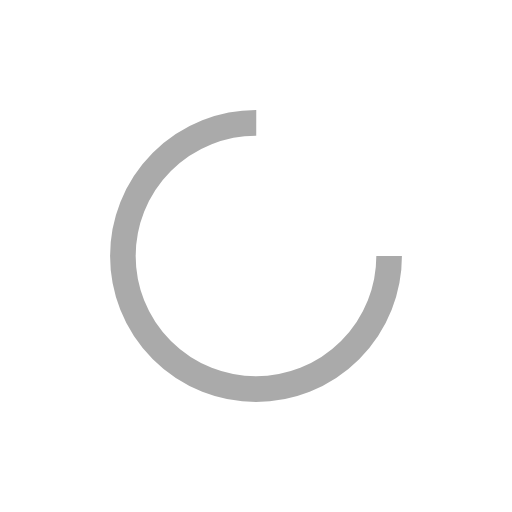
t = 0.00 s
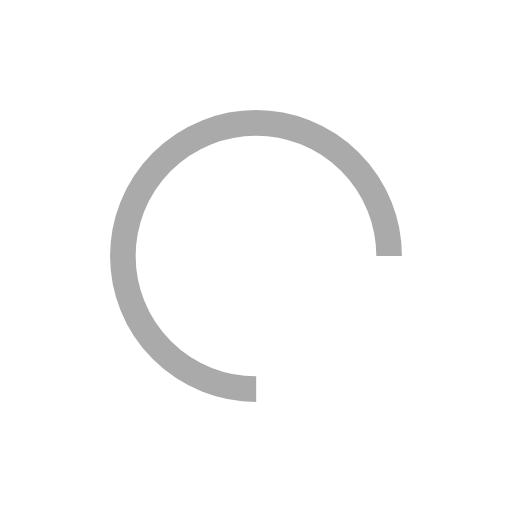
t = 0.36 s
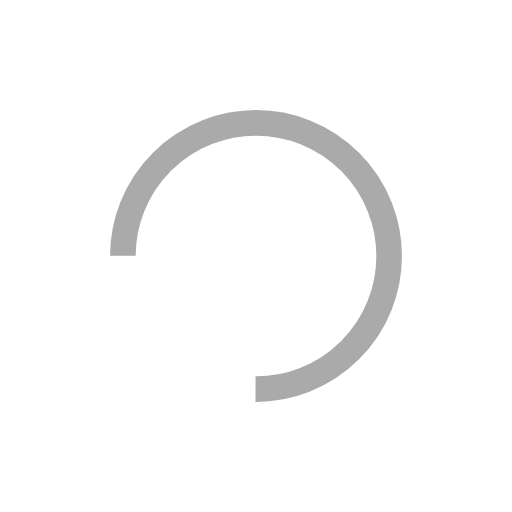
t = 0.73 s
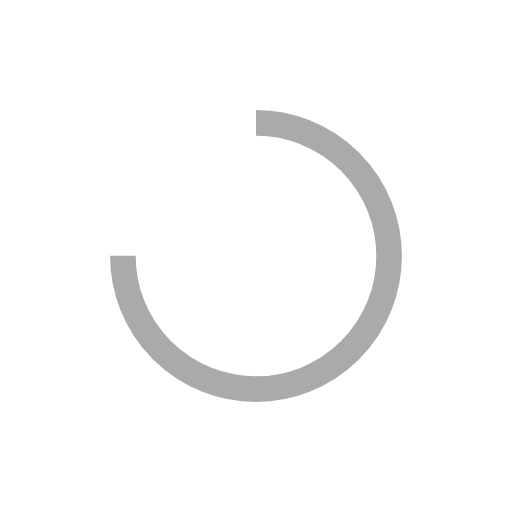
t = 1.09 s

The animated SVG that drew these frames (rendered in a browser with its animation timeline set to each time). Animation: 1 SMIL element (animateTransform=1); one cycle of 1.45 s, repeats indefinitely.

<?xml version="1.0" encoding="utf-8"?>
<svg xmlns="http://www.w3.org/2000/svg" xmlns:xlink="http://www.w3.org/1999/xlink" style="margin: auto; background: none; display: block; shape-rendering: auto;" width="191px" height="191px" viewBox="0 0 100 100" preserveAspectRatio="xMidYMid">
<circle cx="50" cy="50" fill="none" stroke="#aaa" stroke-width="5" r="26" stroke-dasharray="122.52211349000194 42.840704496667314">
  <animateTransform attributeName="transform" type="rotate" repeatCount="indefinite" dur="1.4492753623188404s" values="0 50 50;360 50 50" keyTimes="0;1"></animateTransform>
</circle>
<!-- [ldio] generated by https://loading.io/ --></svg>
